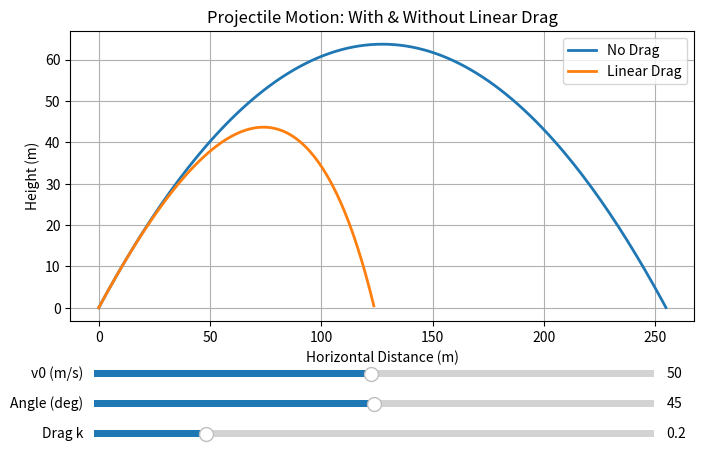

Python code for this plot:
import numpy as np
import matplotlib.pyplot as plt
from matplotlib.widgets import Slider

# 物理參數
g = 9.80665      # 重力加速度
m = 1.0          # 質量 (線性阻力要用到)


# 無空氣阻力：
def trajectory_no_drag(v0, theta, t):
    theta_rad = np.radians(theta)
    x = v0 * np.cos(theta_rad) * t
    y = v0 * np.sin(theta_rad) * t - 0.5 * g * t**2
    return x, y

# 線性空氣阻力：
def trajectory_linear_drag(v0, theta, k, t):
    theta_rad = np.radians(theta)
    v0x = v0 * np.cos(theta_rad)
    v0y = v0 * np.sin(theta_rad)

    # 時間常數 (避免 k = 0 時除以 0)
    tau = m / k if k != 0 else 1e10

    # 位置解析解
    x = v0x * tau * (1 - np.exp(-t / tau))
    y = (v0y + g * tau) * tau * (1 - np.exp(-t / tau)) - g * t * tau
    return x, y



# 互動式繪圖函數
def interactive_plot():
    t = np.linspace(0, 30, 800)

    v0_init = 50
    theta_init = 45
    k_init = 0.2

    x_no, y_no = trajectory_no_drag(v0_init, theta_init, t)
    x_drag, y_drag = trajectory_linear_drag(v0_init, theta_init, k_init, t)

    y_no = np.where(y_no >= 0, y_no, np.nan)
    y_drag = np.where(y_drag >= 0, y_drag, np.nan)

    fig, ax = plt.subplots(figsize=(8, 5))
    plt.subplots_adjust(left=0.12, bottom=0.30)

    line_no, = ax.plot(x_no, y_no, label="No Drag", linewidth=2)
    line_drag, = ax.plot(x_drag, y_drag, label="Linear Drag", linewidth=2)

    ax.set_xlabel("Horizontal Distance (m)")
    ax.set_ylabel("Height (m)")
    ax.set_title("Projectile Motion: With & Without Linear Drag")
    ax.grid(True)
    ax.legend()
    text_info = ax.text(
    0.05, 0.99, "",
    transform=ax.transAxes,
    fontsize=9,
    verticalalignment="top",
    zorder=999,
    bbox=dict(facecolor='white', edgecolor='black', boxstyle='round,pad=0.3', alpha=0.8)
)


    # Slider 區域
    ax_v0 = plt.axes([0.15, 0.18, 0.7, 0.03])
    ax_theta = plt.axes([0.15, 0.12, 0.7, 0.03])
    ax_k = plt.axes([0.15, 0.06, 0.7, 0.03])

    slider_v0 = Slider(ax_v0, "v0 (m/s)", 1, 100, valinit=v0_init)
    slider_theta = Slider(ax_theta, "Angle (deg)", 1, 89, valinit=theta_init)
    slider_k = Slider(ax_k, "Drag k", 0.0, 1.0, valinit=k_init)

    def update(val):
        v0 = slider_v0.val
        theta = slider_theta.val
        k = slider_k.val
        theta_rad = np.radians(theta)
        t_f_no_drag = (2 * v0 * np.sin(theta_rad)) / g
        h_max_no_drag = (v0 * np.sin(theta_rad))**2 / (2 * g)
        range_no_drag = v0**2 * np.sin(2 * theta_rad) / g

        x1, y1 = trajectory_no_drag(v0, theta, t)
        x2, y2 = trajectory_linear_drag(v0, theta, k, t)

        y1 = np.where(y1 >= 0, y1, np.nan)
        y2 = np.where(y2 >= 0, y2, np.nan)

        line_no.set_xdata(x1)
        line_no.set_ydata(y1)
        line_drag.set_xdata(x2)
        line_drag.set_ydata(y2)

        text_info.set_text(
            f"Range (no drag): {range_no_drag:.2f} m\n"
            f"Max height (no drag): {h_max_no_drag:.2f} m\n"
            f"Flight time (no drag): {t_f_no_drag:.2f} s"
        )


        ax.relim()
        ax.autoscale_view()
        fig.canvas.draw_idle()

    slider_v0.on_changed(update)
    slider_theta.on_changed(update)
    slider_k.on_changed(update)

    plt.show()


# 程式入口點
if __name__ == "__main__":
    interactive_plot()
